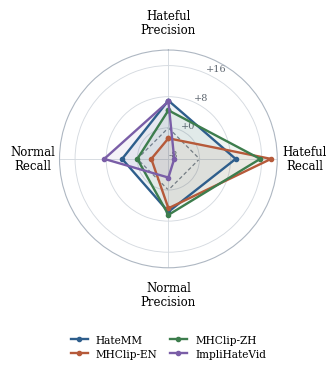

Write Python code to recreate this figure.
#!/usr/bin/env python3
from __future__ import annotations

from pathlib import Path

import matplotlib.pyplot as plt
import numpy as np


OUT_DIR = Path("paper/figures")
OUT_PATH = OUT_DIR / "classwise_resolver_radar.pdf"

DATA = {
    "HateMM": {
        "color": "#2E5E8C",
        "values": [7.0, 9.3, 5.6, 3.9],
    },
    "MHClip-EN": {
        "color": "#B65A3A",
        "values": [-2.7, 18.4, 4.7, -3.6],
    },
    "MHClip-ZH": {
        "color": "#3D7D4D",
        "values": [4.5, 15.6, 6.4, 0.0],
    },
    "ImpliHateVid": {
        "color": "#7A5EA7",
        "values": [6.8, -6.5, -3.2, 8.5],
    },
}

AXES = [
    "Hateful\nPrecision",
    "Hateful\nRecall",
    "Normal\nPrecision",
    "Normal\nRecall",
]
MIN_VALUE = -8
MAX_VALUE = 20
RINGS = [-8, 0, 8, 16]


def to_radius(values: list[float]) -> np.ndarray:
    values_arr = np.asarray(values, dtype=float)
    return values_arr - MIN_VALUE


def draw_panel(ax: plt.Axes) -> None:
    angles = np.linspace(0, 2 * np.pi, len(AXES), endpoint=False)
    closed_angles = np.concatenate([angles, angles[:1]])

    ax.set_theta_offset(np.pi / 2)
    ax.set_theta_direction(-1)
    ax.set_ylim(0, MAX_VALUE - MIN_VALUE)
    ax.set_xticks(angles)
    ax.set_xticklabels(AXES, fontsize=8.5, linespacing=1.15)
    ax.tick_params(axis="x", pad=9)

    ax.set_yticks([r - MIN_VALUE for r in RINGS])
    ax.set_yticklabels([f"{r:+d}" for r in RINGS], fontsize=7, color="#5F6770")
    ax.set_rlabel_position(24)

    ax.grid(color="#D5DAE0", linewidth=0.65)
    ax.spines["polar"].set_color("#AEB7C2")
    ax.spines["polar"].set_linewidth(0.8)
    ax.set_title("")

    zero_ring = np.full_like(closed_angles, -MIN_VALUE, dtype=float)
    ax.plot(closed_angles, zero_ring, color="#7B8490", linewidth=0.9, linestyle=(0, (3, 2)), zorder=1)

    for name, spec in DATA.items():
        values = spec["values"]
        radii = np.concatenate([to_radius(values), to_radius(values[:1])])
        ax.plot(
            closed_angles,
            radii,
            color=spec["color"],
            linewidth=1.7,
            marker="o",
            markersize=3.0,
            label=name,
            zorder=3,
        )
        ax.fill(closed_angles, radii, color=spec["color"], alpha=0.075, zorder=2)


def main() -> None:
    OUT_DIR.mkdir(parents=True, exist_ok=True)
    plt.rcParams.update(
        {
            "font.family": "serif",
            "font.serif": ["Times New Roman", "Times", "DejaVu Serif"],
            "pdf.fonttype": 42,
            "ps.fonttype": 42,
            "axes.linewidth": 0.8,
        }
    )

    fig, ax = plt.subplots(figsize=(3.35, 3.35), subplot_kw={"projection": "polar"})
    draw_panel(ax)

    handles, labels = ax.get_legend_handles_labels()
    fig.legend(
        handles,
        labels,
        loc="lower center",
        bbox_to_anchor=(0.5, 0.01),
        ncol=2,
        frameon=False,
        fontsize=7.6,
        handlelength=1.6,
        columnspacing=1.15,
        labelspacing=0.35,
    )
    fig.subplots_adjust(left=0.08, right=0.92, top=0.96, bottom=0.31)
    fig.savefig(OUT_PATH, bbox_inches="tight", pad_inches=0.02)
    plt.close(fig)
    print(f"Wrote {OUT_PATH}")


if __name__ == "__main__":
    main()
